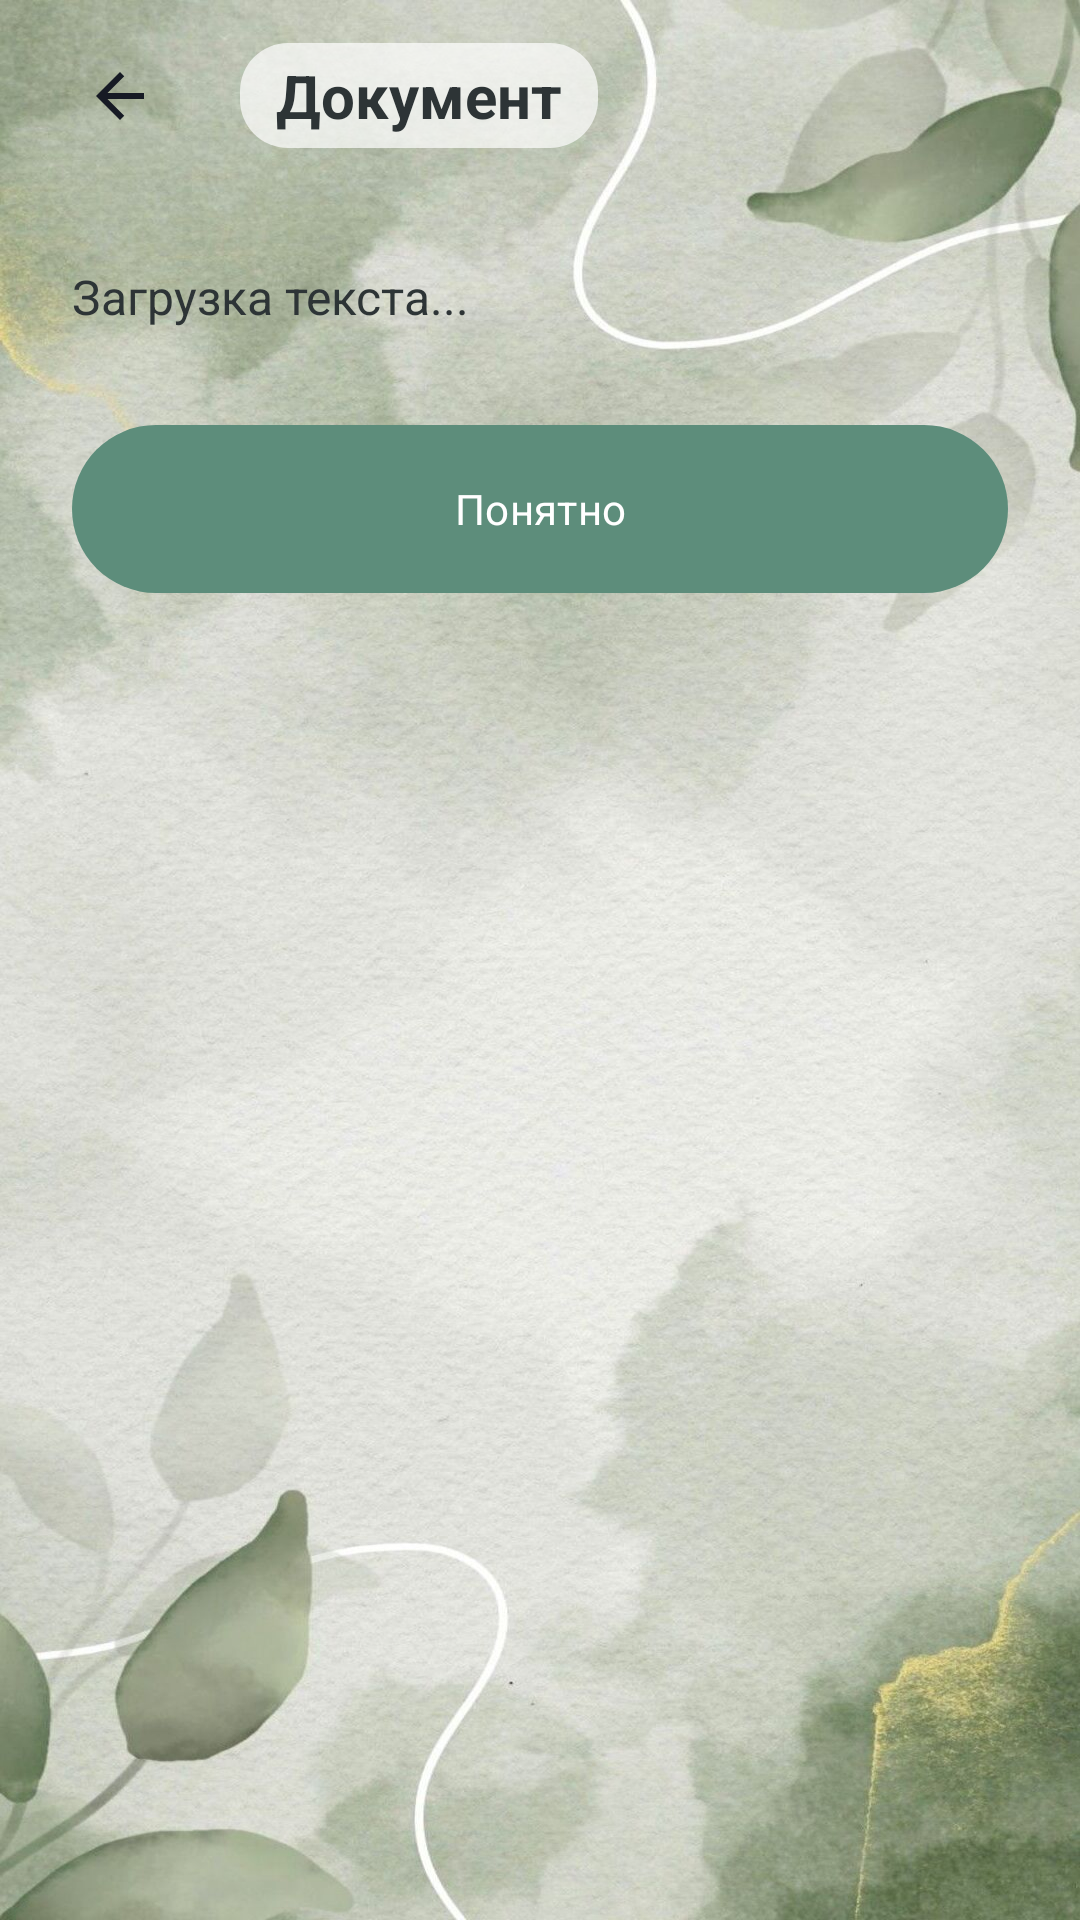

Produce the Android XML layout that renders to this screen, including the resource entries it uses.
<!-- AndroidManifest.xml: application theme Theme.ContextSwitch -->
<!-- res/layout/fragment_policy.xml -->
<?xml version="1.0" encoding="utf-8"?>
<LinearLayout xmlns:android="http://schemas.android.com/apk/res/android"
    xmlns:app="http://schemas.android.com/apk/res-auto"
    android:layout_width="match_parent"
    android:layout_height="match_parent"
    android:background="@drawable/bg_app_gradient"
    android:fitsSystemWindows="true"
    android:orientation="vertical">

    
    <LinearLayout
        android:layout_width="match_parent"
        android:layout_height="?attr/actionBarSize"
        android:gravity="center_vertical"
        android:paddingHorizontal="16dp">

        <ImageButton
            android:id="@+id/backButton"
            android:layout_width="48dp"
            android:layout_height="48dp"
            android:background="?attr/selectableItemBackgroundBorderless"
            android:src="@drawable/ic_back_arrow"
            android:contentDescription="Назад" />

        <TextView
            android:id="@+id/policyTitleText"
            android:layout_width="wrap_content"
            android:layout_height="wrap_content"
            android:layout_marginStart="16dp"
            android:background="@drawable/bg_text_overlay"
            android:paddingHorizontal="12dp"
            android:paddingVertical="4dp"
            android:text="Документ"
            android:textColor="@color/text_primary"
            android:textSize="20sp"
            android:textStyle="bold" />
    </LinearLayout>

    <ScrollView
        android:layout_width="match_parent"
        android:layout_height="0dp"
        android:layout_weight="1"
        android:fillViewport="true">

        <LinearLayout
            android:layout_width="match_parent"
            android:layout_height="wrap_content"
            android:orientation="vertical"
            android:padding="24dp">

            <TextView
                android:id="@+id/policyContentText"
                android:layout_width="match_parent"
                android:layout_height="wrap_content"
                android:lineSpacingExtra="6dp"
                android:text="Загрузка текста..."
                android:textColor="@color/text_primary"
                android:textSize="16sp" />

            <com.google.android.material.button.MaterialButton
                android:id="@+id/closeButton"
                android:layout_width="match_parent"
                android:layout_height="56dp"
                android:layout_marginTop="32dp"
                android:background="@drawable/bg_primary_button"
                android:text="Понятно"
                android:textAllCaps="false"
                android:textColor="#FFFFFF"
                app:backgroundTint="@null"
                app:cornerRadius="18dp" />
        </LinearLayout>
    </ScrollView>
</LinearLayout>
<!-- resources referenced by this layout -->
<resources>
  <color name="text_primary">#2D3436</color>
  <!-- drawable bg_app_gradient (drawable) -->
  <?xml version="1.0" encoding="utf-8"?>
  <layer-list xmlns:android="http://schemas.android.com/apk/res/android">
      
      <item>
          <shape>
              <solid android:color="#F7FAF9" />
          </shape>
      </item>
  
      
      <item>
          <bitmap
              android:src="@drawable/bg_watercolor_leaf"
              android:gravity="center|clip_horizontal|clip_vertical" />
      </item>
  </layer-list>
  <!-- drawable bg_primary_button (drawable) -->
  <?xml version="1.0" encoding="utf-8"?>
  <shape xmlns:android="http://schemas.android.com/apk/res/android">
      
      <solid android:color="#5D8D7B" />
      <corners android:radius="28dp" />
  </shape>
  <!-- drawable bg_text_overlay (drawable) -->
  <?xml version="1.0" encoding="utf-8"?>
  <shape xmlns:android="http://schemas.android.com/apk/res/android">
      <solid android:color="#B3FFFFFF" /> 
      <corners android:radius="16dp" />
  </shape>
  <!-- drawable ic_back_arrow (drawable) -->
  <?xml version="1.0" encoding="utf-8"?>
  <vector xmlns:android="http://schemas.android.com/apk/res/android"
      android:width="24dp"
      android:height="24dp"
      android:viewportWidth="24"
      android:viewportHeight="24">
      <path
          android:fillColor="#161A24"
          android:pathData="M20,11H7.83l5.59,-5.59L12,4l-8,8 8,8 1.41,-1.41L7.83,13H20v-2z" />
  </vector>
  <style name="Theme.ContextSwitch" parent="Base.Theme.ContextSwitch" />
  <!-- drawable bg_watercolor_leaf: jpg bitmap (drawable, 264324 bytes) -->
  <style name="Base.Theme.ContextSwitch" parent="Theme.Material3.DayNight.NoActionBar">
          <item name="android:fontFamily">sans-serif</item>
          <item name="android:windowLightStatusBar">true</item>
          <item name="android:navigationBarColor">#FFFFFF</item>
          <item name="colorPrimary">@color/primary</item>
          <item name="colorPrimaryVariant">@color/primary_dark</item>
          <item name="colorOnPrimary">#FFFFFF</item>
      </style>
  <color name="primary">#4E7E6B</color>
  <color name="primary_dark">#3A5F50</color>
</resources>
